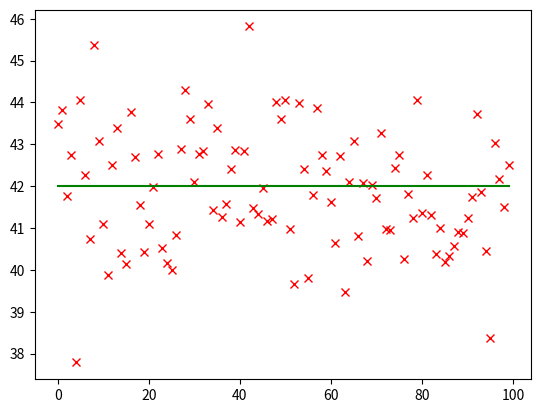
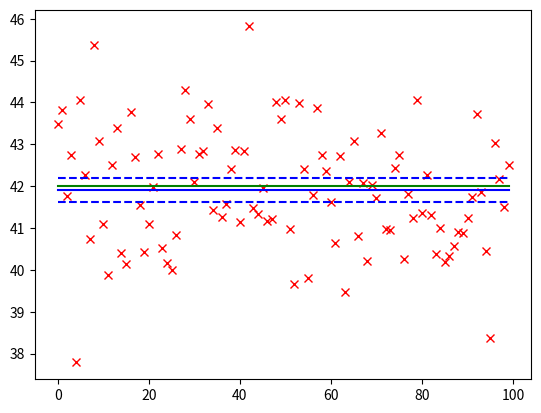

These figures' Python source, in order:
import numpy as np
%matplotlib inline
import matplotlib.pyplot as plt
# Ground truth parameters
# We infer the precision, BETA, but it is useful to
# derive the variance and standard deviation from it
MU_TRUTH = 42
BETA_TRUTH = 0.5
VAR_TRUTH = 1/BETA_TRUTH
STD_TRUTH = np.sqrt(VAR_TRUTH)

# Observed data samples are generated by Numpy from the ground truth
# Gaussian distribution. Reducing the number of samples should make
# the inference less 'confident' - i.e. the output variances for
# MU and BETA will increase
N = 100
DATA = np.random.normal(MU_TRUTH, STD_TRUTH, [N])
print("Data samples are:")
print(DATA)

#from matplotlib import pyplot as plt
plt.figure()
plt.plot(DATA, "rx")
plt.plot([MU_TRUTH] * N, "g")

m0 = 0
v0 = 1000
beta_mean0 = 1
beta_var0 = 1000
b0 = beta_var0 / beta_mean0
c0 = beta_mean0**2 / beta_var0
print("Priors: P(mu) = N(%f, %f), P(beta) = Ga(%f, %f)" % (m0, v0, b0, c0))

# Equation 3.15 - these depend only on the data
S1 = np.sum(DATA)
S2 = np.sum(np.square(DATA))

def update(m, v, b, c):
    # Equation 3.17
    m = (m0 + v0 * b * c * S1) / (1 + N * v0 * b * c)

    # Equation 3.18
    v = v0 / (1 + N * v0 * b * c)

    # Equation 3.20
    X = S2 - 2*S1*m + N * (m**2 + v)

    # Equation 3.21
    b = 1 / (1 / b0 + X / 2)
    
    # Equation 3.22
    c = N / 2 + c0
    
    return m, v, b, c


m = 0
v = 10
beta_mean1 = 1.0
beta_var1 = 10
b = beta_var1 / beta_mean1
c = beta_mean1**2 / beta_var1
print("Initial values: (m, v, b, c) = (%f, %f, %f, %f)" % (m, v, b, c))

for vb_iter in range(10):
    m, v, b, c = update(m, v, b, c)
    print("Iteration %i: (m, v, b, c) = (%f, %f, %f, %f)" % (vb_iter+1, m, v, b, c))

print("Inferred mean/precision of Gaussian: %f, %f" % (m, c * b))
print("Inferred variance on Gaussian mean/precision: %f, %f" % (v, c * b**2))

plt.figure()
plt.plot(DATA, "rx")
plt.plot([MU_TRUTH] * N, "g")
plt.plot([m] * N, "b")
plt.plot([m+2*np.sqrt(v)] * N, "b--")
plt.plot([m-2*np.sqrt(v)] * N, "b--")

import numpy as np

np.random.seed(0)

# Ground truth parameters
A_TRUTH = 42
LAM_TRUTH = 1.5
NOISE_PREC_TRUTH = 100
NOISE_VAR_TRUTH = 1/NOISE_PREC_TRUTH
NOISE_STD_TRUTH = np.sqrt(NOISE_VAR_TRUTH)

def model(t, a, lam):
    """
    Simple exponential decay model
    """
    return a * np.exp(-lam * t)


N = 100
DT = 0.2
t = np.array([float(t)*DT for t in range(N)])
DATA_CLEAN = model(t, A_TRUTH, LAM_TRUTH)
DATA_NOISY = DATA_CLEAN + np.random.normal(0, NOISE_STD_TRUTH, [N])
print("Data samples are:")
print(t)
print(DATA_CLEAN)
print(DATA_NOISY)

a0 = 1.0
a_var0 = 1000
lam0 = 1.0
lam_var0 = 1.0

beta_mean0 = 1
beta_var0 = 1000
# c=scale, s=shape parameters for Gamma distribution
c0 = beta_var0 / beta_mean0
s0 = beta_mean0**2 / beta_var0

# Priors as vectors/matrices - M=means, C=covariance, P=precision
M0 = np.array([a0, lam0])
C0 = np.array([[a_var0, 0], [0, lam_var0]])
P0 = np.linalg.inv(C0)

def calc_jacobian(M):
    """
    Numerical differentiation to calculate Jacobian matrix
    of partial derivatives of model prediction with respect to
    parameters
    """
    J = None
    for param_idx, param_value in enumerate(M):
        ML = np.array(M)
        MU = np.array(M)
        delta = param_value * 1e-5
        if delta < 0:
            delta = -delta
        if delta < 1e-10:
            delta = 1e-10
            
        MU[param_idx] += delta
        ML[param_idx] -= delta
        
        YU = model(t, MU[0], MU[1])
        YL = model(t, ML[0], ML[1])
        if J is None:
            J = np.zeros([len(YU), len(M)], dtype=np.float32)
        J[:, param_idx] = (YU - YL) / (2*delta)
    return J

def update_model_params(k, M, P, s, c, J):
    """
    Update model parameters

    From section 4.2 of the FMRIB Variational Bayes Tutorial I
    
    k = data - prediction
    M = means (prior = M0)
    P = precision (prior=P0)
    s = noise shape (prior = s0)
    c = noise scale (prior = c0)
    J = Jacobian
    """
    P_new = s*c*np.dot(J.transpose(), J) + P0
    C_new = np.linalg.inv(P_new)
    M_new = np.dot(C_new, (s * c * np.dot(J.transpose(), (k + np.dot(J, M))) + np.dot(P0, M0)))
    return M_new, P_new

def update_noise(k, P, J):
    """
    Update noise parameters

    From section 4.2 of the FMRIB Variational Bayes Tutorial I
    
    k = data - prediction
    P = precision (prior=P0)
    J = Jacobian
    """
    C = np.linalg.inv(P)
    c_new = N/2 + c0
    s_new = 1/(1/s0 + 1/2 * np.dot(k.transpose(), k) + 1/2 * np.trace(np.dot(C, np.dot(J.transpose(), J))))
    return c_new, s_new

# Initial posterior parameters
M = np.array([1.0, 1.0])
C = np.array([[1.0, 0], [0.0, 1.0]])
P = np.linalg.inv(C)
c = 1e-8
s = 50.0
print("Iteration 0: A=%f, lam=%f, noise=%f" % (M[0], M[1], c*s))


for idx in range(20):
    k = DATA_NOISY - model(t, M[0], M[1])
    J = calc_jacobian(M)
    M, P = update_model_params(k, M, P, s, c, J)
    c, s = update_noise(k, P, J)
    print("Iteration %i: A=%f, lam=%f, noise=%f" % (idx+1, M[0], M[1], c*s))




